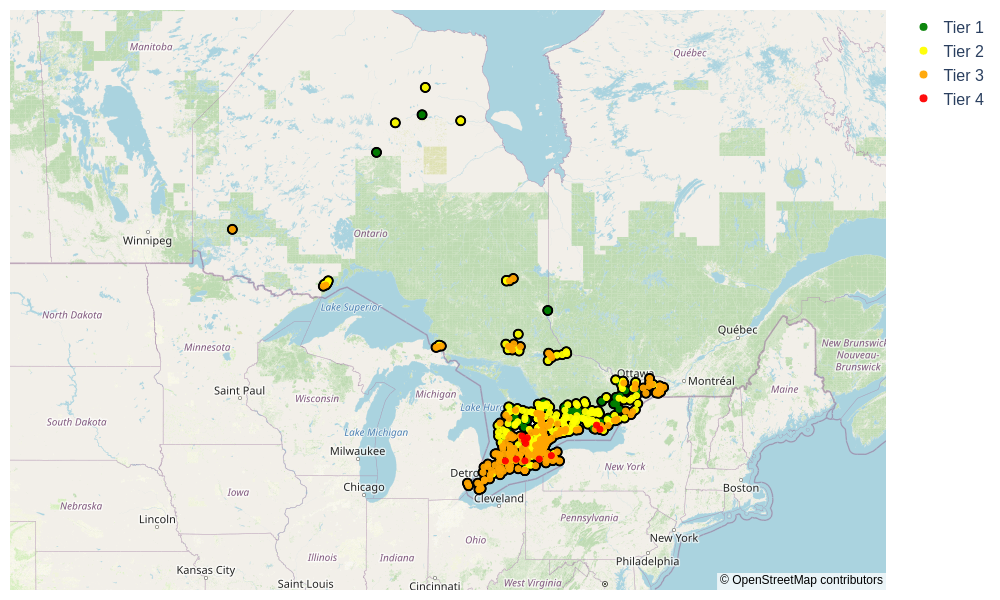

The data file committed next to this chart (first rows):
Station number, Station name, Risk tier (original), Risk tier (clean), LATITUDE, LONGITUDE
16018412702, Boomer Creek, Tier 4, Tier 4, 43.7, -80.45
16018405102, Canagagigue Creek, Tier 4, Tier 4, 43.62, -80.56
16018402902, Conestogo River, Tier 4, Tier 4, 43.52, -80.51
06002400802, Twenty Mile Creek, Tier 4, Tier 4, 43.13, -79.38
16018412902, Mckenzie Creek, Tier 4, Tier 4, 43.02, -79.91
16010900702, Big Otter Creek, Tier 4, Tier 4, 42.97, -80.54
06016300102, Bloomfield Creek, Tier 4, Tier 4, 43.97, -77.25
17001600102, Sawguin Creek, Tier 4, Tier 4, 44.1, -77.39
04001304202, Thames River, Tier 4, Tier 4, 43.02, -80.93
16018407502, Conestogo River, Tier 4, Tier 4, 43.76, -80.67
04001308602, Oxbow Creek, Tier 4, Tier 4, 42.96, -81.41
04001303302, Big Creek, Tier 3, Tier 3, 42.19, -82.52
04001305802, Thames River, Tier 3, Tier 3, 42.51, -82.07
04001308102, Mcgregor Creek, Tier 3, Tier 3, 42.38, -82.09
04001307302, Newbiggin Creek, Tier 3, Tier 3, 42.72, -81.67
04001311002, Jeannettes Creek, Tier 3, Tier 3, 42.33, -82.33
08005602002, Boyle Drain, Tier 3, Tier 3, 43.69, -81.09
04002700402, Bear Creek, Tier 3, Tier 3, 42.86, -82.17
16018407702, Conestogo River, Tier 3, Tier 3, 43.65, -80.7
08012305602, Mill Creek, Tier 3, Tier 3, 44.42, -81.38
16018410302, Grand River, Tier 3, Tier 3, 43.59, -80.47
16010901002, Spittler Creek, Tier 3, Tier 3, 42.93, -80.66
08005604102, Beauchamps Drain, Tier 3, Tier 3, 43.7, -81.25
06015700302, Consecon Creek, Tier 3, Tier 3, 44.03, -77.29
16018410402, Irvine Creek, Tier 3, Tier 3, 43.7, -80.45
16018410402, Irvine Creek, Tier 3, Tier 3, 43.7, -80.45
16018410402, Irvine Creek, Tier 3, Tier 3, 43.7, -80.45
16018410402, Irvine Creek, Tier 3, Tier 3, 43.7, -80.45
04001306802, Reynolds Creek, Tier 3, Tier 3, 42.97, -80.95
18207000802, Cobbs Lake Creek, Tier 3, Tier 3, 45.44, -75.06
04002701602, Sydenham River, Tier 3, Tier 3, 42.65, -82.01
06016400102, Warring Creek, Tier 3, Tier 3, 43.96, -77.23
16008701002, Kettle Creek, Tier 3, Tier 3, 42.69, -81.22
08002200702, Hensall Creek, Tier 3, Tier 3, 43.43, -81.52
04001000302, Ruscom River, Tier 3, Tier 3, 42.24, -82.61
16006300202, Sixteen Mile Creek, Tier 3, Tier 3, 42.52, -81.63
16018406702, Grand River, Tier 3, Tier 3, 43.86, -80.27
16018409102, Moorefield Creek, Tier 3, Tier 3, 43.76, -80.75
16008700502, Dodd Creek, Tier 3, Tier 3, 42.79, -81.27
04002701202, Sydenham River, Tier 3, Tier 3, 42.83, -81.85
12000200902, Little Cataraqui Creek, Tier 3, Tier 3, 44.29, -76.51
04002700902, Black Creek, Tier 3, Tier 3, 42.79, -82.17
10000200202, Canard River, Tier 3, Tier 3, 42.16, -83.02
16003000302, Lebo Drain, Tier 3, Tier 3, 42.06, -82.5
08012305902, North Saugeen River, Tier 3, Tier 3, 44.32, -81.24
16018415502, Nith River,  Huron Road,  Haysville, Tier 3, Tier 3, 43.36, -80.67
17000600102, Cressy Creek, Tier 3, Tier 3, 44.09, -76.89
17001400102, Demorestville Creek, Tier 3, Tier 3, 44.09, -77.21
04001306602, Trout Creek, Tier 3, Tier 3, 43.25, -80.99
04001309502, Gregory Creek, Tier 3, Tier 3, 43.17, -81.19
04001309402, Otter Creek, Tier 3, Tier 3, 43.28, -81.17
04001309802, Wye Creek, Tier 3, Tier 3, 43.07, -81.16
04001309002, Fish Creek, Tier 3, Tier 3, 43.22, -81.24
04001301402, North Thames River, Tier 3, Tier 3, 43.04, -81.18
04001309202, Black Creek, Tier 3, Tier 3, 43.38, -81.18
11000101302, Oswego Creek, Tier 3, Tier 3, 42.98, -79.56
16003200202, Muddy Creek, Tier 3, Tier 3, 42.08, -82.49
18207002002, South Nation River, Tier 3, Tier 3, 45.56, -75.06
16002700102, Sturgeon River, Tier 3, Tier 3, 42.03, -82.56
08002202002, Ausable River, Tier 3, Tier 3, 43.07, -81.66
... 404 more rows
